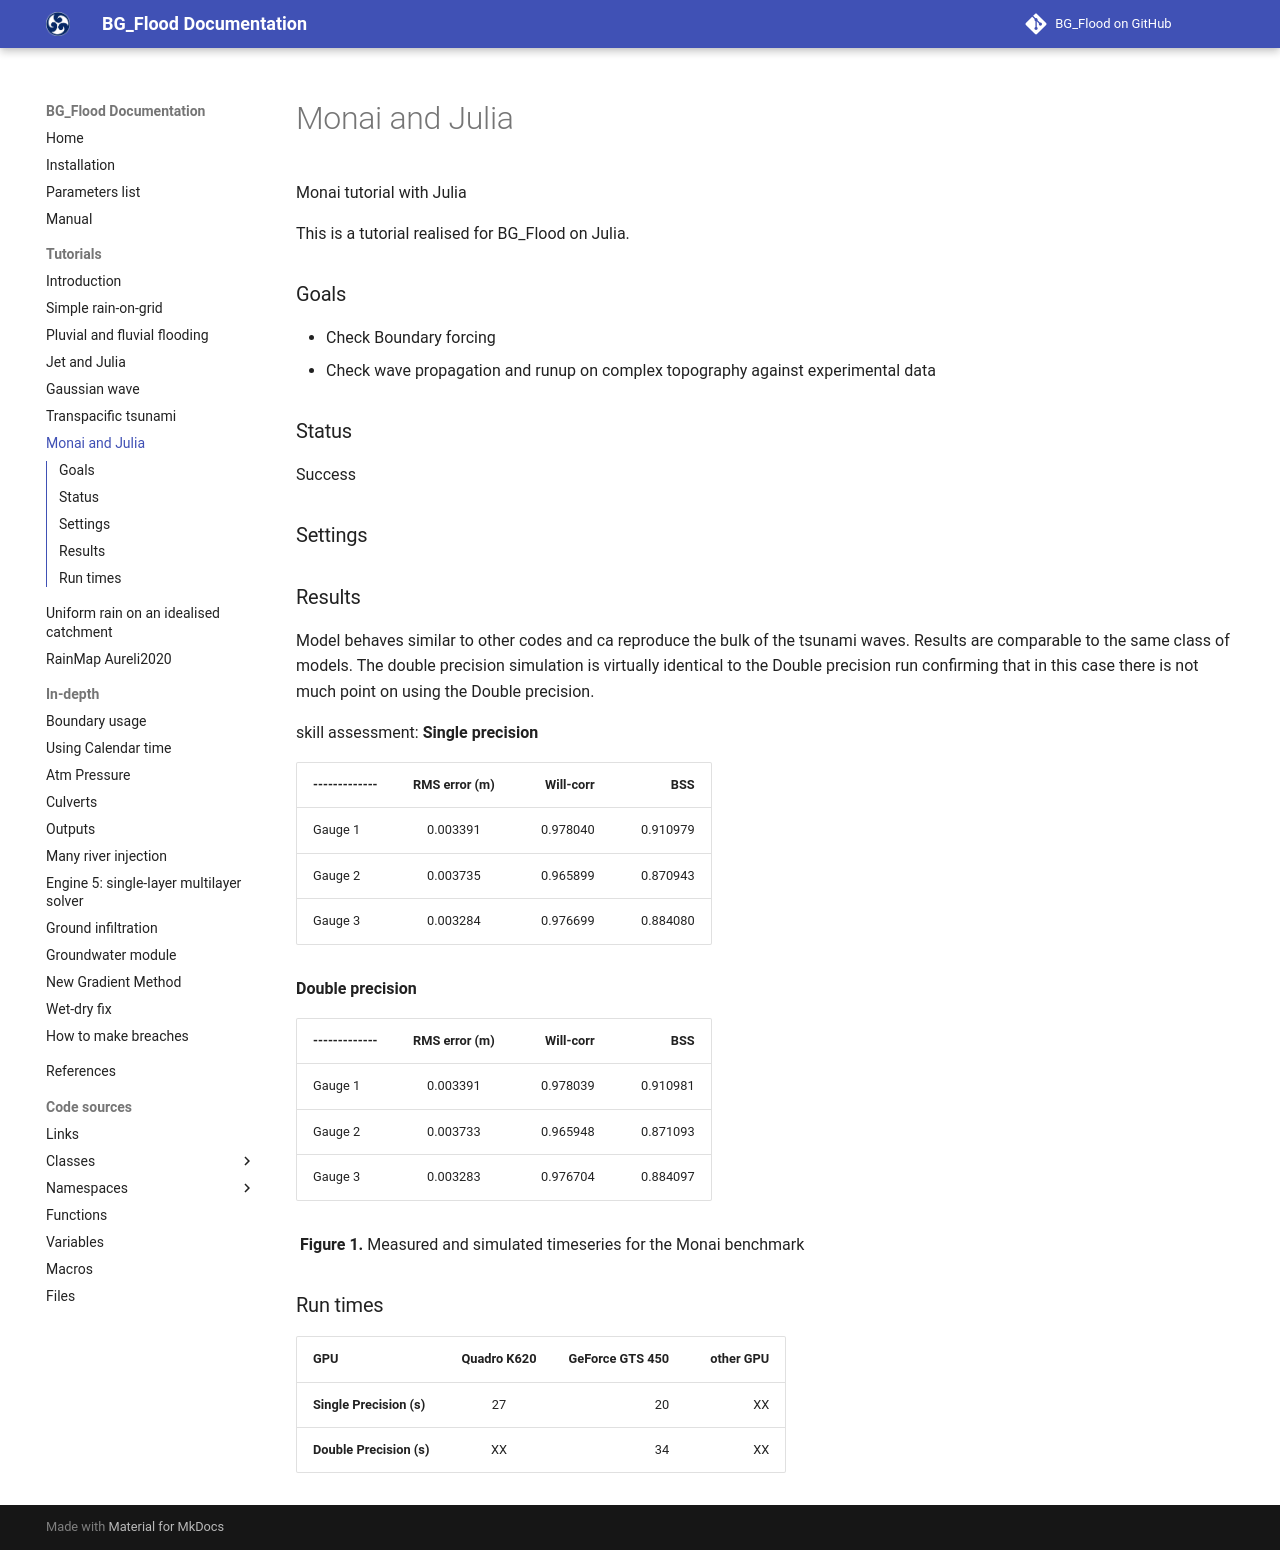

repository: CyprienBosserelle/BG_Flood · page: tutorial/TutorialMonaiJulia/index.html · generator: mkdocs

Monai tutorial with Julia

This is a tutorial realised for BG_Flood on Julia.

--8<-- "Monai.jl.html"
<!--<iframe src="Monai.jl.html" width="100%" height="600px"></iframe>-->


### Goals

- Check Boundary forcing
- Check wave propagation and runup on complex topography against experimental data

### Status
Success
### Settings

### Results
Model behaves similar to other codes and ca reproduce the bulk of the tsunami waves. Results are comparable to the same class of models. The double precision simulation is virtually identical to the Double precision run confirming that in this case there is not much point on using the Double precision.

skill assessment:
**Single precision**

| ------------- | RMS error (m) | Will-corr | BSS | 
| ------------- |:-------------:|  --------:| -----:|
| Gauge 1 | 0.003391 | 0.978040 | 0.910979 |
| Gauge 2 | 0.003735 | 0.965899 | 0.870943 |
| Gauge 3 | 0.003284 | 0.976699 | 0.884080 |

**Double precision**

| ------------- | RMS error (m) | Will-corr | BSS | 
| ------------- |:-------------:|  --------:| -----:|
| Gauge 1 | 0.003391 | 0.978039 | 0.910981 |
| Gauge 2 | 0.003733 | 0.965948 | 0.871093 |
| Gauge 3 | 0.003283 | 0.976704 | 0.884097 |


![](https://github.com/CyprienBosserelle/Basil_Cart_StV/blob/master/Examples/Monai/Results/newbathy3_Gauges.png)
**Figure 1.** Measured and simulated timeseries for the Monai benchmark


### Run times
| GPU | Quadro K620 | GeForce GTS 450 |other GPU |
| ------------- |:-------------:| -----:| -----:|
| **Single Precision (s)** | 27 | 20 | XX |
| **Double Precision (s)** | XX | 34 | XX |
